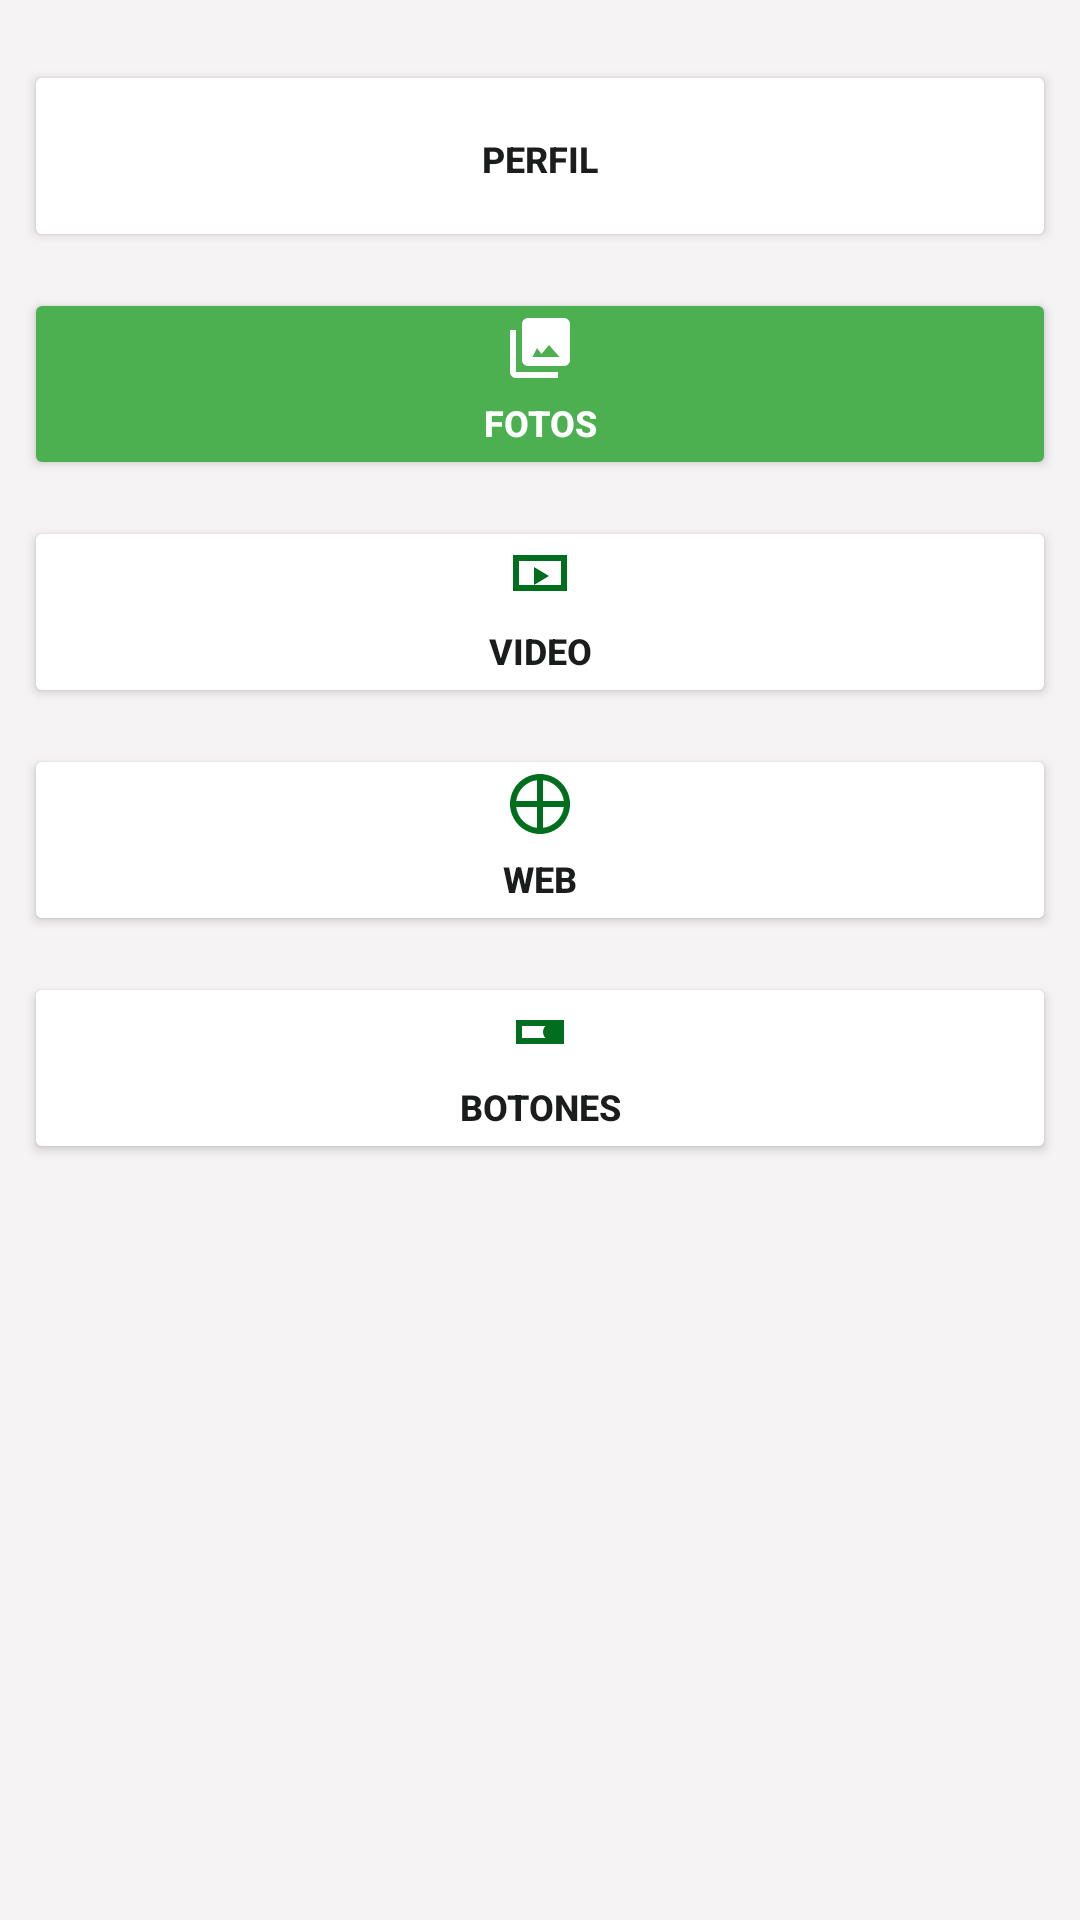

Android layout source for this screen:
<!-- AndroidManifest.xml: application theme Theme.BreakfastApp -->
<!-- res/layout/fragment_menu.xml -->
<?xml version="1.0" encoding="utf-8"?>
<ScrollView
    xmlns:android="http://schemas.android.com/apk/res/android"
    android:layout_width="match_parent"
    android:layout_height="match_parent"
    android:fillViewport="true"
    android:background="#F5F3F3">

    <LinearLayout
        android:layout_width="match_parent"
        android:layout_height="wrap_content"
        android:orientation="vertical"
        android:gravity="center_horizontal"
        android:paddingTop="20dp"
        android:paddingBottom="20dp"
        android:paddingStart="8dp"
        android:paddingEnd="8dp">

        
        <Button
            android:id="@+id/btnMenuPerfil"
            android:layout_width="match_parent"
            android:layout_height="64dp"
            android:layout_marginBottom="12dp"
            android:text="Perfil"
            android:textSize="12sp"
            android:textStyle="bold"
            android:textColor="#1B1C1C"
            android:backgroundTint="#FFFFFF"
            android:drawableTop="@drawable/ic_person"
            android:drawableTint="#006E1C"
            android:paddingTop="8dp"
            android:paddingBottom="6dp" />

        
        <Button
            android:id="@+id/btnMenuFotos"
            android:layout_width="match_parent"
            android:layout_height="64dp"
            android:layout_marginBottom="12dp"
            android:text="Fotos"
            android:textSize="12sp"
            android:textStyle="bold"
            android:textColor="#FFFFFF"
            android:backgroundTint="#4CAF50"
            android:drawableTop="@drawable/ic_photo_library"
            android:drawableTint="#FFFFFF"
            android:paddingTop="8dp"
            android:paddingBottom="6dp" />

        
        <Button
            android:id="@+id/btnMenuVideo"
            android:layout_width="match_parent"
            android:layout_height="64dp"
            android:layout_marginBottom="12dp"
            android:text="Video"
            android:textSize="12sp"
            android:textStyle="bold"
            android:textColor="#1B1C1C"
            android:backgroundTint="#FFFFFF"
            android:drawableTop="@drawable/ic_smart_display"
            android:drawableTint="#006E1C"
            android:paddingTop="8dp"
            android:paddingBottom="6dp" />

        
        <Button
            android:id="@+id/btnMenuWeb"
            android:layout_width="match_parent"
            android:layout_height="64dp"
            android:layout_marginBottom="12dp"
            android:text="Web"
            android:textSize="12sp"
            android:textStyle="bold"
            android:textColor="#1B1C1C"
            android:backgroundTint="#FFFFFF"
            android:drawableTop="@drawable/ic_language"
            android:drawableTint="#006E1C"
            android:paddingTop="8dp"
            android:paddingBottom="6dp" />

        
        <Button
            android:id="@+id/btnMenuBotones"
            android:layout_width="match_parent"
            android:layout_height="64dp"
            android:text="Botones"
            android:textSize="12sp"
            android:textStyle="bold"
            android:textColor="#1B1C1C"
            android:backgroundTint="#FFFFFF"
            android:drawableTop="@drawable/ic_smart_button"
            android:drawableTint="#006E1C"
            android:paddingTop="8dp"
            android:paddingBottom="6dp" />

    </LinearLayout>
</ScrollView>
<!-- resources referenced by this layout -->
<resources>
  <!-- drawable ic_language (drawable) -->
  <?xml version="1.0" encoding="utf-8"?>
  <vector xmlns:android="http://schemas.android.com/apk/res/android"
      android:width="24dp"
      android:height="24dp"
      android:viewportWidth="24"
      android:viewportHeight="24">
      <path
          android:fillColor="#FF000000"
          android:fillType="evenOdd"
          android:pathData="M12,2 a10,10 0 1,0 0.01,0 Z M12,4 a8,8 0 1,0 0.01,0 Z" />
      <path
          android:fillColor="#FF000000"
          android:pathData="M11,2h2v20h-2z" />
      <path
          android:fillColor="#FF000000"
          android:pathData="M2,11h20v2h-20z" />
  </vector>
  <!-- drawable ic_photo_library (drawable) -->
  <?xml version="1.0" encoding="utf-8"?>
  <vector xmlns:android="http://schemas.android.com/apk/res/android"
      android:width="24dp"
      android:height="24dp"
      android:viewportWidth="24"
      android:viewportHeight="24">
      <path
          android:fillColor="#FF000000"
          android:pathData="M22,16V4c0,-1.1 -0.9,-2 -2,-2H8c-1.1,0 -2,0.9 -2,2v12c0,1.1 0.9,2 2,2h12c1.1,0 2,-0.9 2,-2zM11,12l1.5,2 2.5,-3.01L18.5,15h-9z" />
      <path
          android:fillColor="#FF000000"
          android:pathData="M2,6v14c0,1.1 0.9,2 2,2h14v-2H4V6z" />
  </vector>
  <!-- drawable ic_smart_button (drawable) -->
  <?xml version="1.0" encoding="utf-8"?>
  <vector xmlns:android="http://schemas.android.com/apk/res/android"
      android:width="24dp"
      android:height="24dp"
      android:viewportWidth="24"
      android:viewportHeight="24">
      <path
          android:fillColor="#FF000000"
          android:fillType="evenOdd"
          android:pathData="M4,8h16v8h-16z M6,10h12v4h-12z" />
      <path
          android:fillColor="#FF000000"
          android:pathData="M16,9 a3,3 0 1,0 0.01,0 Z" />
  </vector>
  <!-- drawable ic_smart_display (drawable) -->
  <?xml version="1.0" encoding="utf-8"?>
  <vector xmlns:android="http://schemas.android.com/apk/res/android"
      android:width="24dp"
      android:height="24dp"
      android:viewportWidth="24"
      android:viewportHeight="24">
      <path
          android:fillColor="#FF000000"
          android:fillType="evenOdd"
          android:pathData="M3,5h18v12h-18z M5,7h14v8h-14z" />
      <path
          android:fillColor="#FF000000"
          android:pathData="M10,9l5,3 -5,3z" />
  </vector>
  <style name="Theme.BreakfastApp" parent="Theme.MaterialComponents.Light.NoActionBar" />
</resources>
